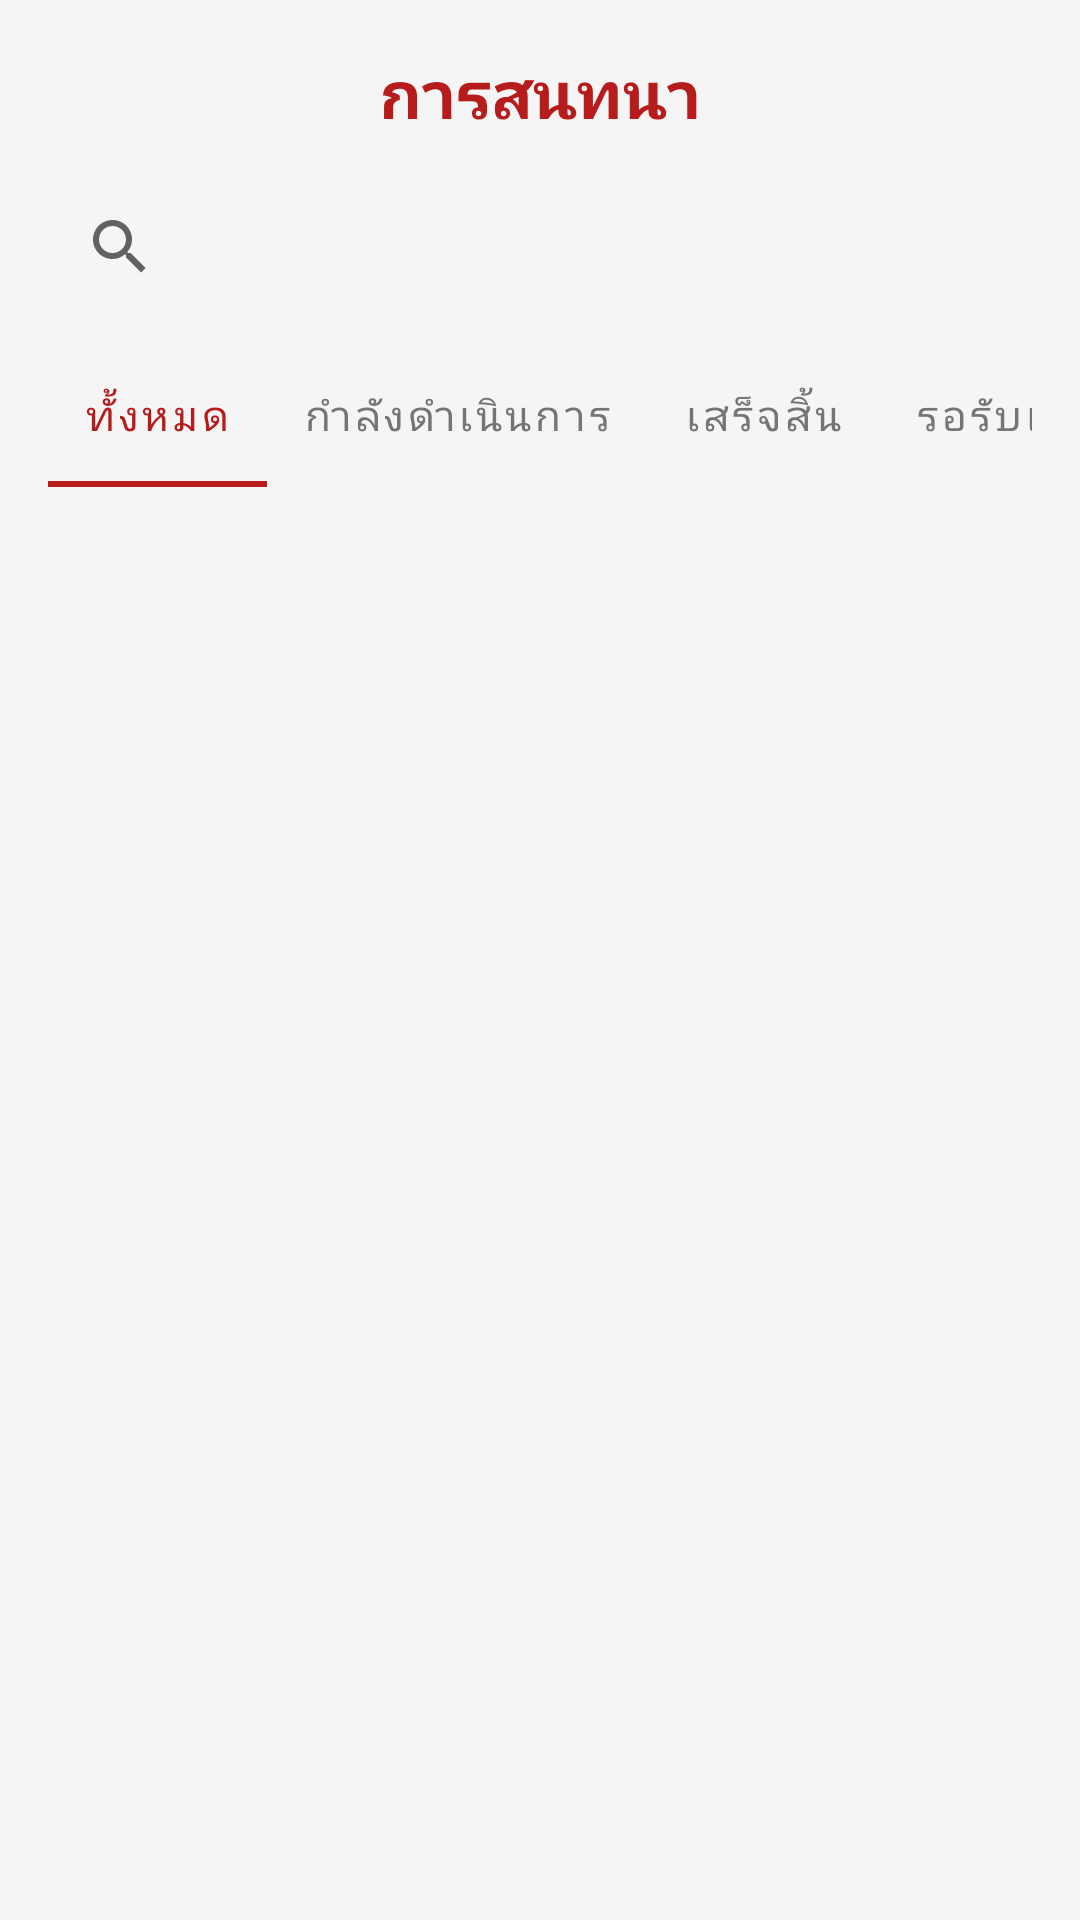

Produce the Android XML layout that renders to this screen, including the resource entries it uses.
<!-- AndroidManifest.xml: application theme Theme.SOSStaff -->
<!-- res/layout/fragment_chat_list.xml -->
<?xml version="1.0" encoding="utf-8"?>
<androidx.constraintlayout.widget.ConstraintLayout xmlns:android="http://schemas.android.com/apk/res/android"
    xmlns:app="http://schemas.android.com/apk/res-auto"
    xmlns:tools="http://schemas.android.com/tools"
    android:layout_width="match_parent"
    android:layout_height="match_parent"
    android:background="@color/light_bg"
    tools:context=".main.chat.ChatListFragment">

    <TextView
        android:id="@+id/tvTitle"
        android:layout_width="wrap_content"
        android:layout_height="wrap_content"
        android:layout_marginTop="16dp"
        android:text="การสนทนา"
        android:textColor="@color/myred"
        android:textSize="22sp"
        android:textStyle="bold"
        app:layout_constraintEnd_toEndOf="parent"
        app:layout_constraintStart_toStartOf="parent"
        app:layout_constraintTop_toTopOf="parent" />

    <androidx.appcompat.widget.SearchView
        android:id="@+id/searchView"
        android:layout_width="0dp"
        android:layout_height="wrap_content"
        android:layout_marginStart="16dp"
        android:layout_marginTop="12dp"
        android:layout_marginEnd="16dp"
        android:background="@drawable/bg_search"
        android:iconifiedByDefault="false"
        android:queryHint="ค้นหาการสนทนา"
        app:layout_constraintEnd_toEndOf="parent"
        app:layout_constraintStart_toStartOf="parent"
        app:layout_constraintTop_toBottomOf="@+id/tvTitle" />

    <com.google.android.material.tabs.TabLayout
        android:id="@+id/tabLayout"
        android:layout_width="0dp"
        android:layout_height="wrap_content"
        android:layout_marginStart="16dp"
        android:layout_marginTop="8dp"
        android:layout_marginEnd="16dp"
        android:background="@drawable/bg_tab_layout"
        app:layout_constraintEnd_toEndOf="parent"
        app:layout_constraintStart_toStartOf="parent"
        app:layout_constraintTop_toBottomOf="@+id/searchView"
        app:tabIndicatorColor="@color/myred"
        app:tabMode="scrollable"
        app:tabSelectedTextColor="@color/myred"
        app:tabTextColor="@color/dark_gray">

        <com.google.android.material.tabs.TabItem
            android:layout_width="wrap_content"
            android:layout_height="wrap_content"
            android:text="ทั้งหมด" />

        <com.google.android.material.tabs.TabItem
            android:layout_width="wrap_content"
            android:layout_height="wrap_content"
            android:text="กำลังดำเนินการ" />

        <com.google.android.material.tabs.TabItem
            android:layout_width="wrap_content"
            android:layout_height="wrap_content"
            android:text="เสร็จสิ้น" />

        <com.google.android.material.tabs.TabItem
            android:layout_width="wrap_content"
            android:layout_height="wrap_content"
            android:text="รอรับเรื่อง" />
    </com.google.android.material.tabs.TabLayout>

    <TextView
        android:id="@+id/tvUnassignedHeader"
        android:layout_width="wrap_content"
        android:layout_height="wrap_content"
        android:layout_marginStart="16dp"
        android:layout_marginTop="16dp"
        android:text="เหตุการณ์ที่ยังไม่มีเจ้าหน้าที่รับผิดชอบ"
        android:textColor="@color/myred"
        android:textSize="16sp"
        android:textStyle="bold"
        android:visibility="gone"
        app:layout_constraintStart_toStartOf="parent"
        app:layout_constraintTop_toBottomOf="@+id/tabLayout"
        tools:visibility="visible" />

    <androidx.recyclerview.widget.RecyclerView
        android:id="@+id/rvChatRooms"
        android:layout_width="0dp"
        android:layout_height="0dp"
        android:layout_marginTop="8dp"
        android:clipToPadding="false"
        android:paddingBottom="16dp"
        app:layout_constraintBottom_toBottomOf="parent"
        app:layout_constraintEnd_toEndOf="parent"
        app:layout_constraintStart_toStartOf="parent"
        app:layout_constraintTop_toBottomOf="@+id/tabLayout"
        tools:listitem="@layout/item_chat_room" />

    <androidx.recyclerview.widget.RecyclerView
        android:id="@+id/rvUnassignedChatRooms"
        android:layout_width="0dp"
        android:layout_height="0dp"
        android:layout_marginTop="8dp"
        android:clipToPadding="false"
        android:paddingBottom="16dp"
        android:visibility="gone"
        app:layout_constraintBottom_toBottomOf="parent"
        app:layout_constraintEnd_toEndOf="parent"
        app:layout_constraintStart_toStartOf="parent"
        app:layout_constraintTop_toBottomOf="@+id/tvUnassignedHeader"
        tools:listitem="@layout/item_chat_room"
        tools:visibility="visible" />

    <TextView
        android:id="@+id/tvEmptyChatRooms"
        android:layout_width="wrap_content"
        android:layout_height="wrap_content"
        android:drawableTop="@drawable/ic_empty"
        android:text="ไม่มีรายการสนทนา"
        android:textSize="16sp"
        android:visibility="gone"
        app:layout_constraintBottom_toBottomOf="parent"
        app:layout_constraintEnd_toEndOf="parent"
        app:layout_constraintStart_toStartOf="parent"
        app:layout_constraintTop_toBottomOf="@+id/tabLayout" />

    <TextView
        android:id="@+id/tvEmptyUnassigned"
        android:layout_width="wrap_content"
        android:layout_height="wrap_content"
        android:drawableTop="@drawable/ic_empty"
        android:text="ไม่มีรายการรอรับเรื่อง"
        android:textSize="16sp"
        android:visibility="gone"
        app:layout_constraintBottom_toBottomOf="parent"
        app:layout_constraintEnd_toEndOf="parent"
        app:layout_constraintStart_toStartOf="parent"
        app:layout_constraintTop_toBottomOf="@+id/tvUnassignedHeader" />

    <ProgressBar
        android:id="@+id/progressBar"
        android:layout_width="wrap_content"
        android:layout_height="wrap_content"
        android:indeterminateTint="@color/myred"
        android:visibility="gone"
        app:layout_constraintBottom_toBottomOf="parent"
        app:layout_constraintEnd_toEndOf="parent"
        app:layout_constraintStart_toStartOf="parent"
        app:layout_constraintTop_toBottomOf="@+id/tabLayout" />

</androidx.constraintlayout.widget.ConstraintLayout>
<!-- res/layout/item_chat_room.xml (included above) -->
<?xml version="1.0" encoding="utf-8"?>
<androidx.cardview.widget.CardView xmlns:android="http://schemas.android.com/apk/res/android"
    xmlns:app="http://schemas.android.com/apk/res-auto"
    xmlns:tools="http://schemas.android.com/tools"
    android:id="@+id/cardView"
    android:layout_width="match_parent"
    android:layout_height="wrap_content"
    android:layout_marginHorizontal="16dp"
    android:layout_marginVertical="6dp"
    app:cardCornerRadius="12dp"
    app:cardElevation="3dp"
    tools:cardBackgroundColor="@color/chat_active_bg">

    <androidx.constraintlayout.widget.ConstraintLayout
        android:layout_width="match_parent"
        android:layout_height="wrap_content"
        android:padding="16dp">

        <TextView
            android:id="@+id/tvUserName"
            android:layout_width="0dp"
            android:layout_height="wrap_content"
            android:layout_marginEnd="8dp"
            android:textSize="16sp"
            android:textStyle="bold"
            app:layout_constraintEnd_toStartOf="@+id/tvLastMessageTime"
            app:layout_constraintStart_toStartOf="parent"
            app:layout_constraintTop_toTopOf="parent"
            tools:text="กันตวิชญ์ สุรี" />

        <TextView
            android:id="@+id/tvIncidentType"
            android:layout_width="0dp"
            android:layout_height="wrap_content"
            android:layout_marginTop="2dp"
            android:layout_marginEnd="8dp"
            android:textColor="@color/myred"
            android:textSize="14sp"
            app:layout_constraintEnd_toStartOf="@+id/tvStatus"
            app:layout_constraintStart_toStartOf="parent"
            app:layout_constraintTop_toBottomOf="@+id/tvUserName"
            tools:text="อุบัติเหตุบนถนน" />

        <TextView
            android:id="@+id/tvStatus"
            android:layout_width="wrap_content"
            android:layout_height="wrap_content"
            android:background="@drawable/bg_status_tag"
            android:paddingHorizontal="8dp"
            android:paddingVertical="2dp"
            android:textSize="12sp"
            app:layout_constraintEnd_toEndOf="parent"
            app:layout_constraintTop_toTopOf="@+id/tvIncidentType"
            tools:text="กำลังดำเนินการ"
            tools:textColor="@color/chat_active" />

        <TextView
            android:id="@+id/tvLastMessage"
            android:layout_width="0dp"
            android:layout_height="wrap_content"
            android:layout_marginTop="8dp"
            android:layout_marginEnd="8dp"
            android:ellipsize="end"
            android:maxLines="1"
            android:textSize="14sp"
            app:layout_constraintEnd_toStartOf="@+id/tvUnreadCount"
            app:layout_constraintStart_toStartOf="parent"
            app:layout_constraintTop_toBottomOf="@+id/tvIncidentType"
            tools:text="ขอบคุณครับ ทางเจ้าหน้าที่กำลังเดินทางไปถึงในอีก 5 นาทีครับ" />

        <TextView
            android:id="@+id/tvLastMessageTime"
            android:layout_width="wrap_content"
            android:layout_height="wrap_content"
            android:textColor="@color/dark_gray"
            android:textSize="12sp"
            app:layout_constraintEnd_toEndOf="parent"
            app:layout_constraintTop_toTopOf="parent"
            tools:text="14:30" />

        <TextView
            android:id="@+id/tvUnreadCount"
            android:layout_width="22dp"
            android:layout_height="22dp"
            android:background="@drawable/bg_badge_circle"
            android:gravity="center"
            android:textColor="@color/white"
            android:textSize="12sp"
            android:visibility="visible"
            app:layout_constraintBottom_toBottomOf="@+id/tvLastMessage"
            app:layout_constraintEnd_toEndOf="parent"
            app:layout_constraintTop_toTopOf="@+id/tvLastMessage"
            tools:text="3" />

    </androidx.constraintlayout.widget.ConstraintLayout>
</androidx.cardview.widget.CardView>
<!-- resources referenced by this layout -->
<resources>
  <color name="chat_active">#4CAF50</color>
  <color name="chat_active_bg">#E8F5E9</color>
  <color name="dark_gray">#757575</color>
  <color name="light_bg">#F5F5F5</color>
  <color name="myred">#B71C1C</color>
  <color name="white">#FFFFFF</color>
  <!-- drawable ic_empty (drawable) -->
  <vector xmlns:android="http://schemas.android.com/apk/res/android"
      android:width="24dp"
      android:height="24dp"
      android:viewportWidth="24"
      android:viewportHeight="24"
      android:tint="?attr/colorControlNormal">
      <path
          android:fillColor="@android:color/white"
          android:pathData="M19,3L5,3c-1.1,0 -2,0.9 -2,2v14c0,1.1 0.9,2 2,2h14c1.1,0 2,-0.9 2,-2L21,5c0,-1.1 -0.9,-2 -2,-2zM19,19L5,19L5,5h14v14zM12,12.5c-1.65,0 -3,1.35 -3,3s1.35,3 3,3 3,-1.35 3,-3 -1.35,-3 -3,-3zM12,7c-0.55,0 -1,0.45 -1,1s0.45,1 1,1 1,-0.45 1,-1 -0.45,-1 -1,-1z"/>
  </vector>
  <style name="Theme.SOSStaff" parent="Theme.MaterialComponents.Light.NoActionBar">
          
          <item name="colorPrimary">@color/myred</item>
          <item name="colorPrimaryDark">@color/mylightred</item>
          <item name="colorAccent">@color/myred</item>
      </style>
  <color name="mylightred">#D32F2F</color>
</resources>
